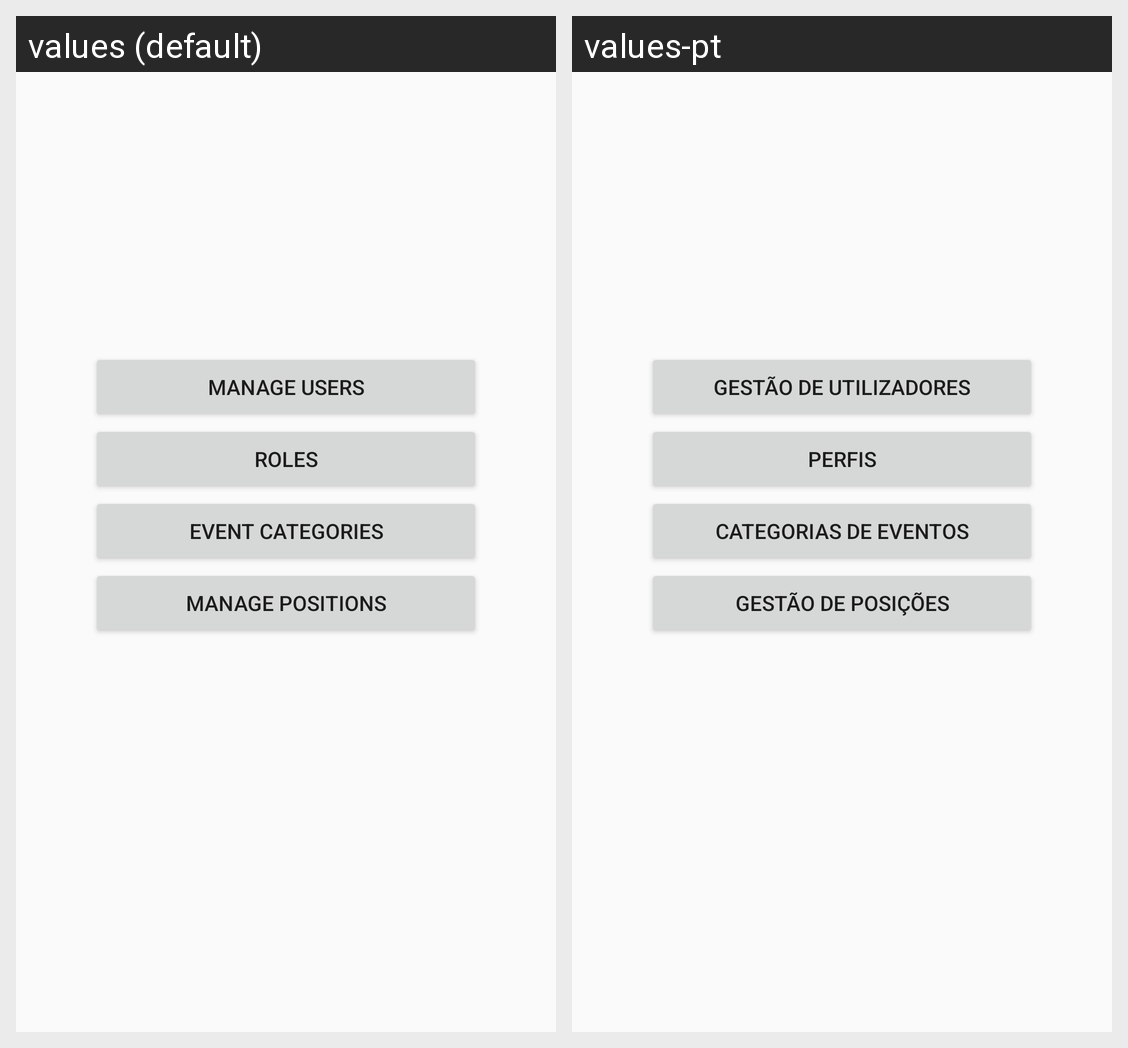

Translations of the strings shown on this Android screen, per locale in the grid:
Android screen res/layout/main_activity_settings.xml rendered under 2 locales, left to right: values (default), values-pt. Device: Nexus 5 (rendered at 1080×1920; each locale shown at half size, 540×960, under a caption strip naming it); theme AppTheme.
Strings drawn on this screen, with the default value and each locale's value (text and hints the layout hard-codes, and strings that could not be matched under every locale, appear in the picture but are not listed):

goTo_users_button
  values: Manage Users
  values-pt: Gestão de Utilizadores

roles_button
  values: Roles
  values-pt: Perfis

event_category_button
  values: Event Categories
  values-pt: Categorias de Eventos

goTo_position_button
  values: Manage Positions
  values-pt: Gestão de Posições
